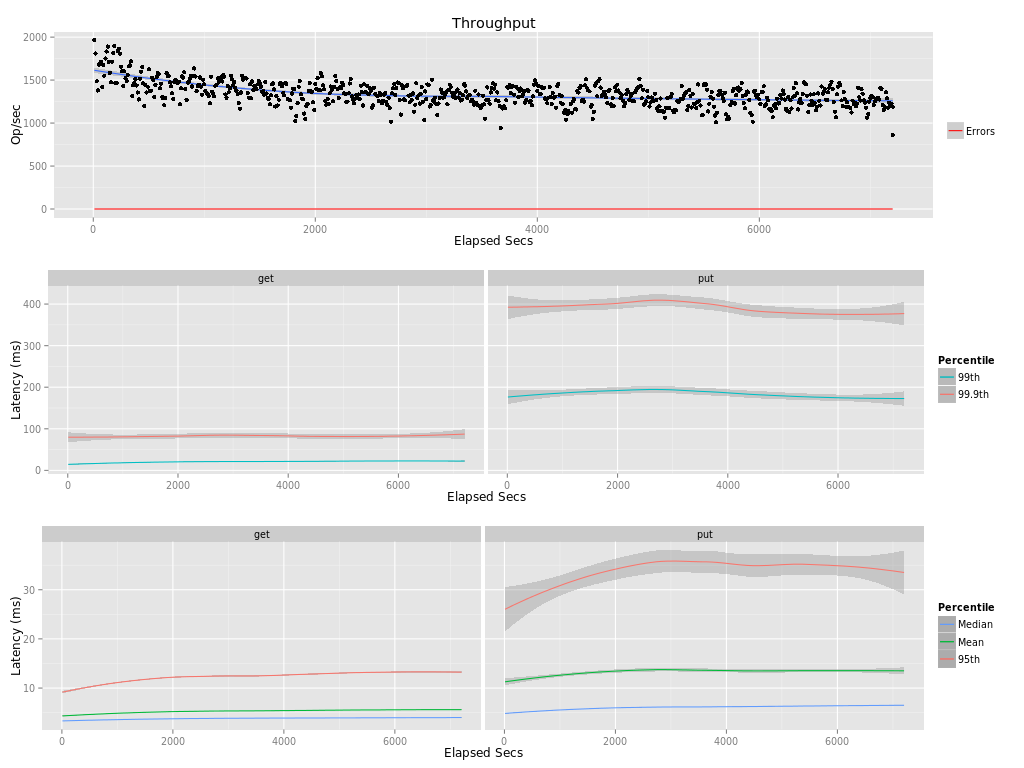

Data behind this chart, as committed beside it:
elapsed, window, total, successful, failed
10, 10, 19663, 19663, 0
20, 10, 18095, 18095, 0
30, 10, 14863, 14863, 0
40, 10, 13799, 13799, 0
50, 10, 16795, 16795, 0
60, 10, 16975, 16975, 0
70, 10, 17148, 17148, 0
80, 10, 14184, 14184, 0
90, 10, 16785, 16785, 0
100, 10, 15519, 15519, 0
110, 10, 17505, 17505, 0
120, 10, 18328, 18328, 0
130, 10, 18905, 18905, 0
140, 10, 17127, 17127, 0
150, 10, 15837, 15837, 0
160, 10, 14747, 14747, 0
170, 10, 17141, 17141, 0
180, 10, 18182, 18182, 0
190, 10, 18957, 18957, 0
200, 10, 14658, 14658, 0
210, 10, 14678, 14678, 0
220, 10, 18387, 18387, 0
230, 10, 18659, 18659, 0
240, 10, 18064, 18064, 0
250, 10, 16578, 16578, 0
260, 10, 16017, 16017, 0
270, 10, 14306, 14306, 0
280, 10, 16019, 16019, 0
290, 10, 15213, 15213, 0
300, 10, 14890, 14890, 0
310, 10, 15600, 15600, 0
320, 10, 16616, 16616, 0
330, 10, 16702, 16702, 0
340, 10, 17179, 17179, 0
350, 10, 13157, 13157, 0
360, 10, 14389, 14389, 0
370, 10, 14716, 14716, 0
380, 10, 15129, 15129, 0
390, 10, 14379, 14379, 0
400, 10, 13559, 13559, 0
410, 10, 12750, 12750, 0
420, 10.0, 15162, 15162, 0
430, 10, 15954, 15954, 0
440, 10, 16513, 16513, 0
450, 10, 14614, 14614, 0
460, 10, 11963, 11963, 0
470, 10, 14408, 14408, 0
480, 10, 13558, 13558, 0
490, 10, 14236, 14236, 0
500, 10, 16249, 16249, 0
510, 10, 13737, 13737, 0
520, 10, 13759, 13759, 0
530, 10, 15288, 15288, 0
540, 10, 15010, 15010, 0
550, 10, 13060, 13060, 0
560, 10, 14468, 14468, 0
570, 10, 15371, 15371, 0
580, 10, 15844, 15844, 0
590, 10, 15708, 15708, 0
600, 10, 14042, 14042, 0
... 661 more rows
